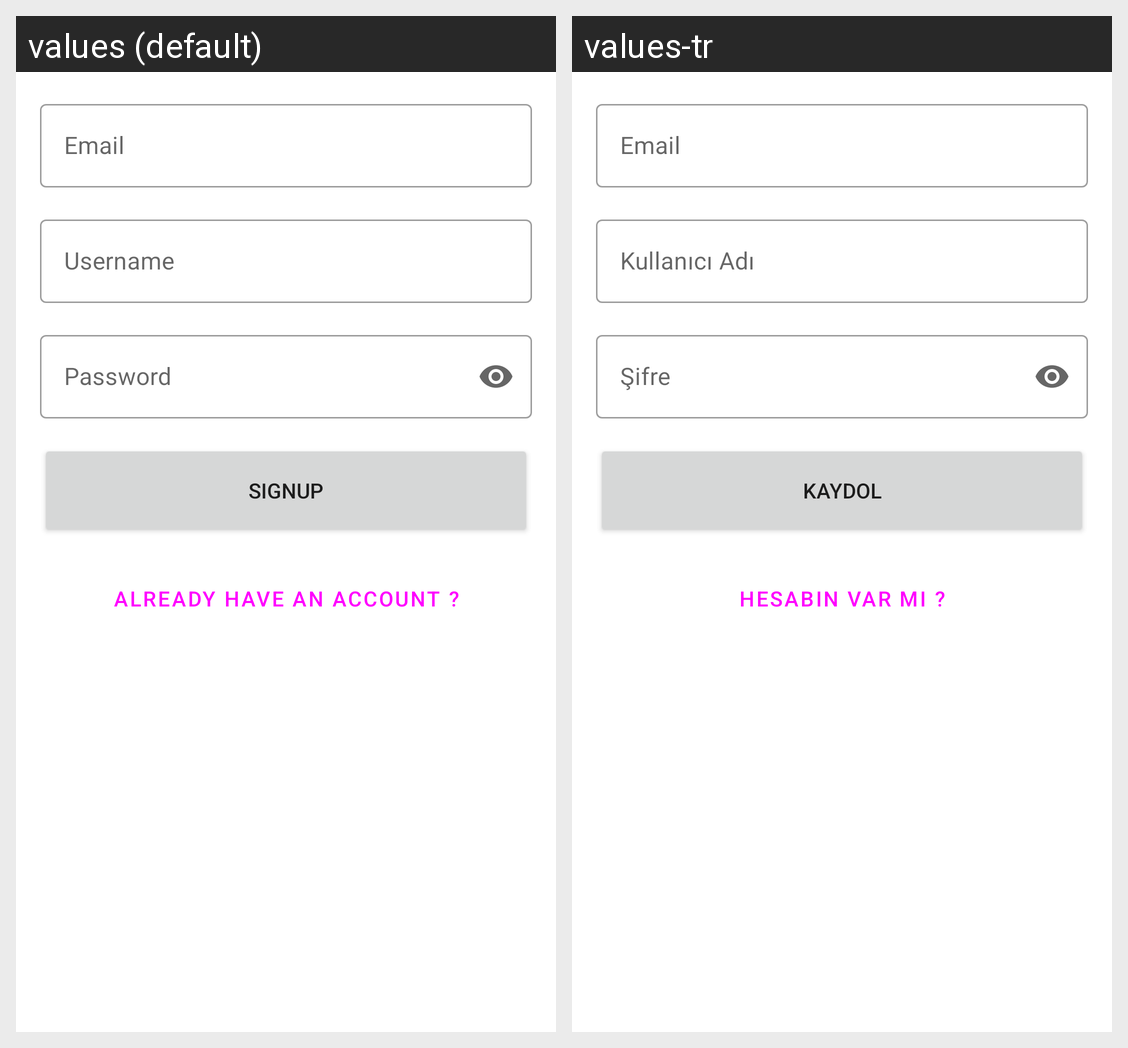

For this localized Android screen grid, give each drawn string resource with its value in every locale shown.
Android screen res/layout/activity_signup.xml rendered under 2 locales, left to right: values (default), values-tr. Device: Nexus 5 (rendered at 1080×1920; each locale shown at half size, 540×960, under a caption strip naming it); theme Theme.SucculentShop.
Strings drawn on this screen, with the default value and each locale's value (text and hints the layout hard-codes, and strings that could not be matched under every locale, appear in the picture but are not listed):

email
  values: Email
  values-tr: Email

username
  values: Username
  values-tr: Kullanıcı Adı

password
  values: Password
  values-tr: Şifre

sign_up
  values: Signup
  values-tr: Kaydol

already_have_an_account
  values: Already Have an Account ?
  values-tr: Hesabın var mı ?
